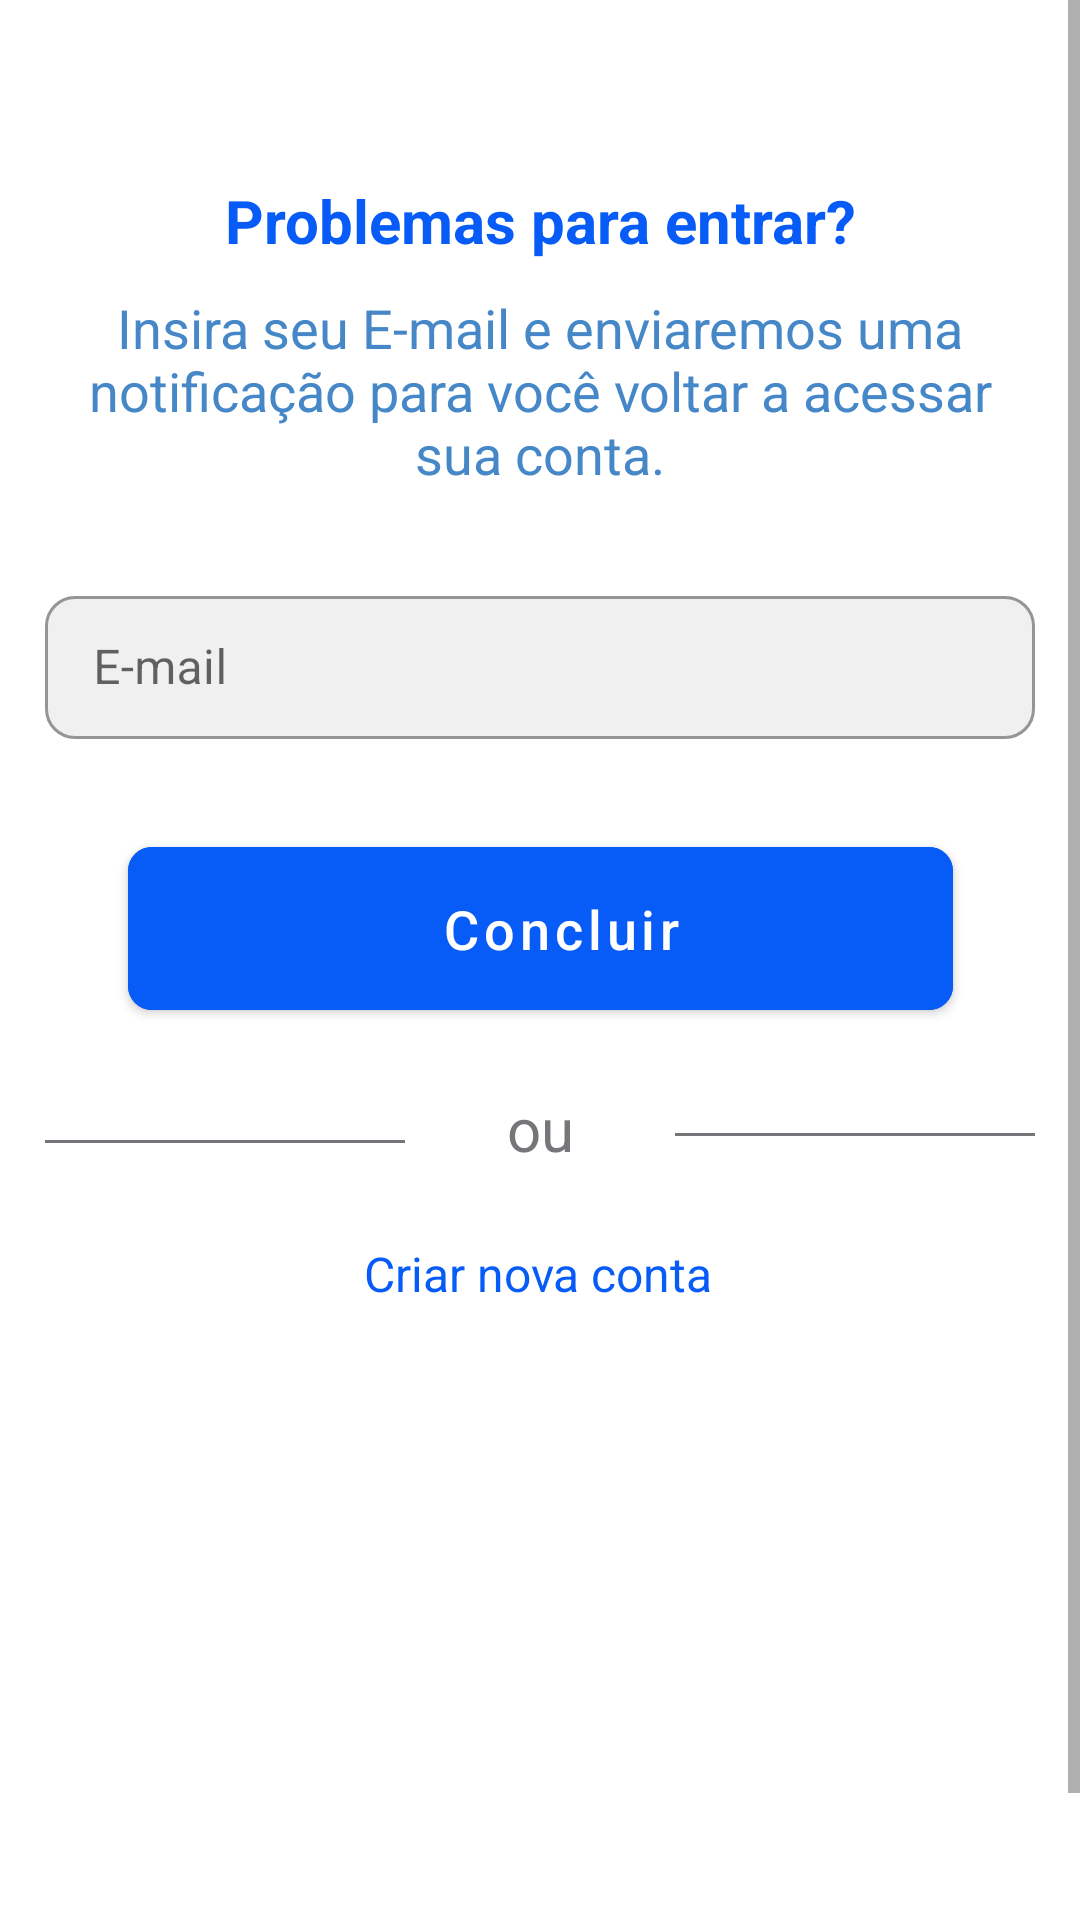

This screen was rendered from an Android layout file. Write that file and the resources it references.
<!-- AndroidManifest.xml: application theme Theme.Pesca -->
<!-- res/layout/fragment_authentication.xml -->
<?xml version="1.0" encoding="utf-8"?>
<ScrollView xmlns:android="http://schemas.android.com/apk/res/android"
    xmlns:tools="http://schemas.android.com/tools"
    android:layout_width="match_parent"
    android:layout_height="match_parent"
    xmlns:app="http://schemas.android.com/apk/res-auto"
    tools:context=".AuthenticationFragment">

    <androidx.constraintlayout.widget.ConstraintLayout
        android:layout_width="match_parent"
        android:layout_height="wrap_content">

        <TextView
            android:id="@+id/text_problems"
            android:layout_width="wrap_content"
            android:layout_height="wrap_content"
            android:layout_marginTop="60dp"
            android:gravity="center"
            android:text="Problemas para entrar?"
            android:textColor="@color/color_primary"
            android:textSize="20sp"
            android:textStyle="bold"
            app:layout_constraintEnd_toEndOf="parent"
            app:layout_constraintStart_toStartOf="parent"
            app:layout_constraintTop_toTopOf="parent">

        </TextView>


        <TextView
            android:id="@+id/text_mensage"
            android:layout_width="match_parent"
            android:layout_height="wrap_content"
            android:layout_marginStart="20dp"
            android:layout_marginTop="10dp"
            android:layout_marginEnd="20dp"
            android:layout_marginBottom="30dp"
            android:gravity="center"
            android:text="Insira seu E-mail e enviaremos uma notificação para você voltar a acessar sua conta."
            android:textColor="@color/blue_light"
            android:textSize="18sp"
            app:layout_constraintBottom_toTopOf="@+id/text_authentication"
            app:layout_constraintEnd_toEndOf="parent"
            app:layout_constraintStart_toStartOf="parent"
            app:layout_constraintTop_toBottomOf="@+id/text_problems">

        </TextView>


        <com.google.android.material.textfield.TextInputLayout
            android:id="@+id/text_authentication"
            style="@style/Widget.MaterialComponents.TextInputLayout.OutlinedBox.Dense"
            android:layout_width="match_parent"
            android:layout_height="wrap_content"
            app:shapeAppearance="@style/Rounded"
            app:boxBackgroundColor="@color/gray_light"
            android:layout_marginStart="15dp"
            android:layout_marginTop="30dp"
            android:layout_marginEnd="15dp"
            android:hint="E-mail"
            android:inputType="textEmailAddress"
            app:endIconMode="clear_text"
            app:endIconTint="@color/black"
            app:hintTextColor="@color/black"
            app:layout_constraintEnd_toEndOf="parent"
            app:layout_constraintStart_toStartOf="parent"
            app:layout_constraintTop_toBottomOf="@+id/text_mensage">

            <com.google.android.material.textfield.TextInputEditText
                android:id="@+id/text_recover"
                android:layout_width="match_parent"
                android:layout_height="wrap_content"
                android:textColorHint="#757575" />

        </com.google.android.material.textfield.TextInputLayout>


        <Button
            android:id="@+id/btn_enviar"
            android:layout_width="275dp"
            android:layout_height="wrap_content"
            android:layout_marginStart="15dp"
            android:layout_marginTop="30dp"
            android:layout_marginEnd="15dp"
            android:backgroundTint="@color/color_primary"
            android:paddingStart="30dp"
            android:paddingTop="15dp"
            android:paddingBottom="15dp"
            android:text="Concluir"
            android:textAllCaps="false"
            android:textSize="18sp"
            app:cornerRadius="8dp"
            app:layout_constraintEnd_toEndOf="parent"
            app:layout_constraintStart_toStartOf="parent"
            app:layout_constraintTop_toBottomOf="@+id/text_authentication" />


        <View
            android:id="@+id/barrier1"
            android:layout_width="120dp"
            android:layout_height="1dp"
            android:layout_marginStart="15dp"
            android:layout_marginTop="10dp"
            android:background="@color/gray_dark"
            android:focusable="false"
            app:layout_constraintBottom_toBottomOf="parent"
            app:layout_constraintStart_toStartOf="parent"
            app:layout_constraintTop_toBottomOf="@+id/progress_recover"
            app:layout_constraintVertical_bias="0.082" />

        <View
            android:id="@+id/barrier2"
            android:layout_width="120dp"
            android:layout_height="1dp"
            android:layout_marginTop="10dp"
            android:layout_marginEnd="15dp"
            android:background="@color/gray_dark"
            android:focusable="false"
            app:layout_constraintBottom_toBottomOf="parent"
            app:layout_constraintEnd_toEndOf="parent"
            app:layout_constraintTop_toBottomOf="@+id/progress_recover"
            app:layout_constraintVertical_bias="0.075" />

        <TextView
            android:id="@+id/text_or"
            android:layout_width="wrap_content"
            android:layout_height="wrap_content"
            android:layout_marginTop="20dp"
            android:gravity="center"
            android:text="ou"
            android:textColor="@color/gray_dark"
            android:textSize="20sp"
            app:layout_constraintEnd_toStartOf="@+id/barrier2"
            app:layout_constraintStart_toEndOf="@+id/barrier1"
            app:layout_constraintTop_toBottomOf="@+id/progress_recover" />


        <TextView
            android:id="@+id/btn_criar"
            android:layout_width="wrap_content"
            android:layout_height="wrap_content"
            android:layout_marginTop="24dp"
            android:layout_marginBottom="250dp"
            android:background="?attr/selectableItemBackground"
            android:clickable="true"
            android:focusable="true"
            android:gravity="center"
            android:text="Criar nova conta"
            android:textColor="@color/color_primary"
            android:textSize="16sp"
            app:layout_constraintBottom_toBottomOf="parent"
            app:layout_constraintEnd_toEndOf="parent"
            app:layout_constraintHorizontal_bias="0.498"
            app:layout_constraintStart_toStartOf="parent"
            app:layout_constraintTop_toBottomOf="@+id/text_or"
            tools:ignore="TouchTargetSizeCheck" />

        <ProgressBar
            android:id="@+id/progress_recover"
            android:layout_width="wrap_content"
            android:layout_height="wrap_content"
            android:layout_gravity="center"
            android:layout_marginTop="10dp"
            android:background="@color/white"
            android:backgroundTint="@color/white"
            android:indeterminateTint="@color/blue_light"
            android:progressTint="@color/blue_light"
            android:visibility="gone"
            app:layout_constraintEnd_toEndOf="parent"
            app:layout_constraintStart_toStartOf="parent"
            app:layout_constraintTop_toBottomOf="@id/btn_enviar"
            tools:visibility="visible" />


    </androidx.constraintlayout.widget.ConstraintLayout>



</ScrollView>
<!-- resources referenced by this layout -->
<resources>
  <color name="black">#FF000000</color>
  <color name="blue_light">#4687C7</color>
  <color name="color_primary">#075BF6</color>
  <color name="gray_dark">#747679</color>
  <color name="gray_light">#F1F0F0</color>
  <color name="white">#FFFFFFFF</color>
  <style name="Rounded" parent="ShapeAppearance.MaterialComponents.SmallComponent">
          <item name="cornerFamily">rounded</item>
          <item name="cornerSize">10dp</item>
          <item name="backgroundColor">#F1F0F0</item>
      </style>
  <style name="Theme.Pesca" parent="Theme.MaterialComponents.Light.NoActionBar">
          
          <item name="colorPrimary">@color/purple_500</item>
          <item name="colorPrimaryVariant">@color/purple_700</item>
          <item name="colorOnPrimary">@color/white</item>
          
          <item name="colorSecondary">@color/teal_200</item>
          <item name="colorSecondaryVariant">@color/teal_700</item>
          <item name="colorOnSecondary">@color/black</item>
          
          <item name="android:statusBarColor" tools:targetApi="l">@color/color_primary</item>
          
      </style>
  <color name="purple_500">#FF6200EE</color>
  <color name="purple_700">#FF3700B3</color>
  <color name="teal_200">#FF03DAC5</color>
  <color name="teal_700">#FF018786</color>
</resources>
